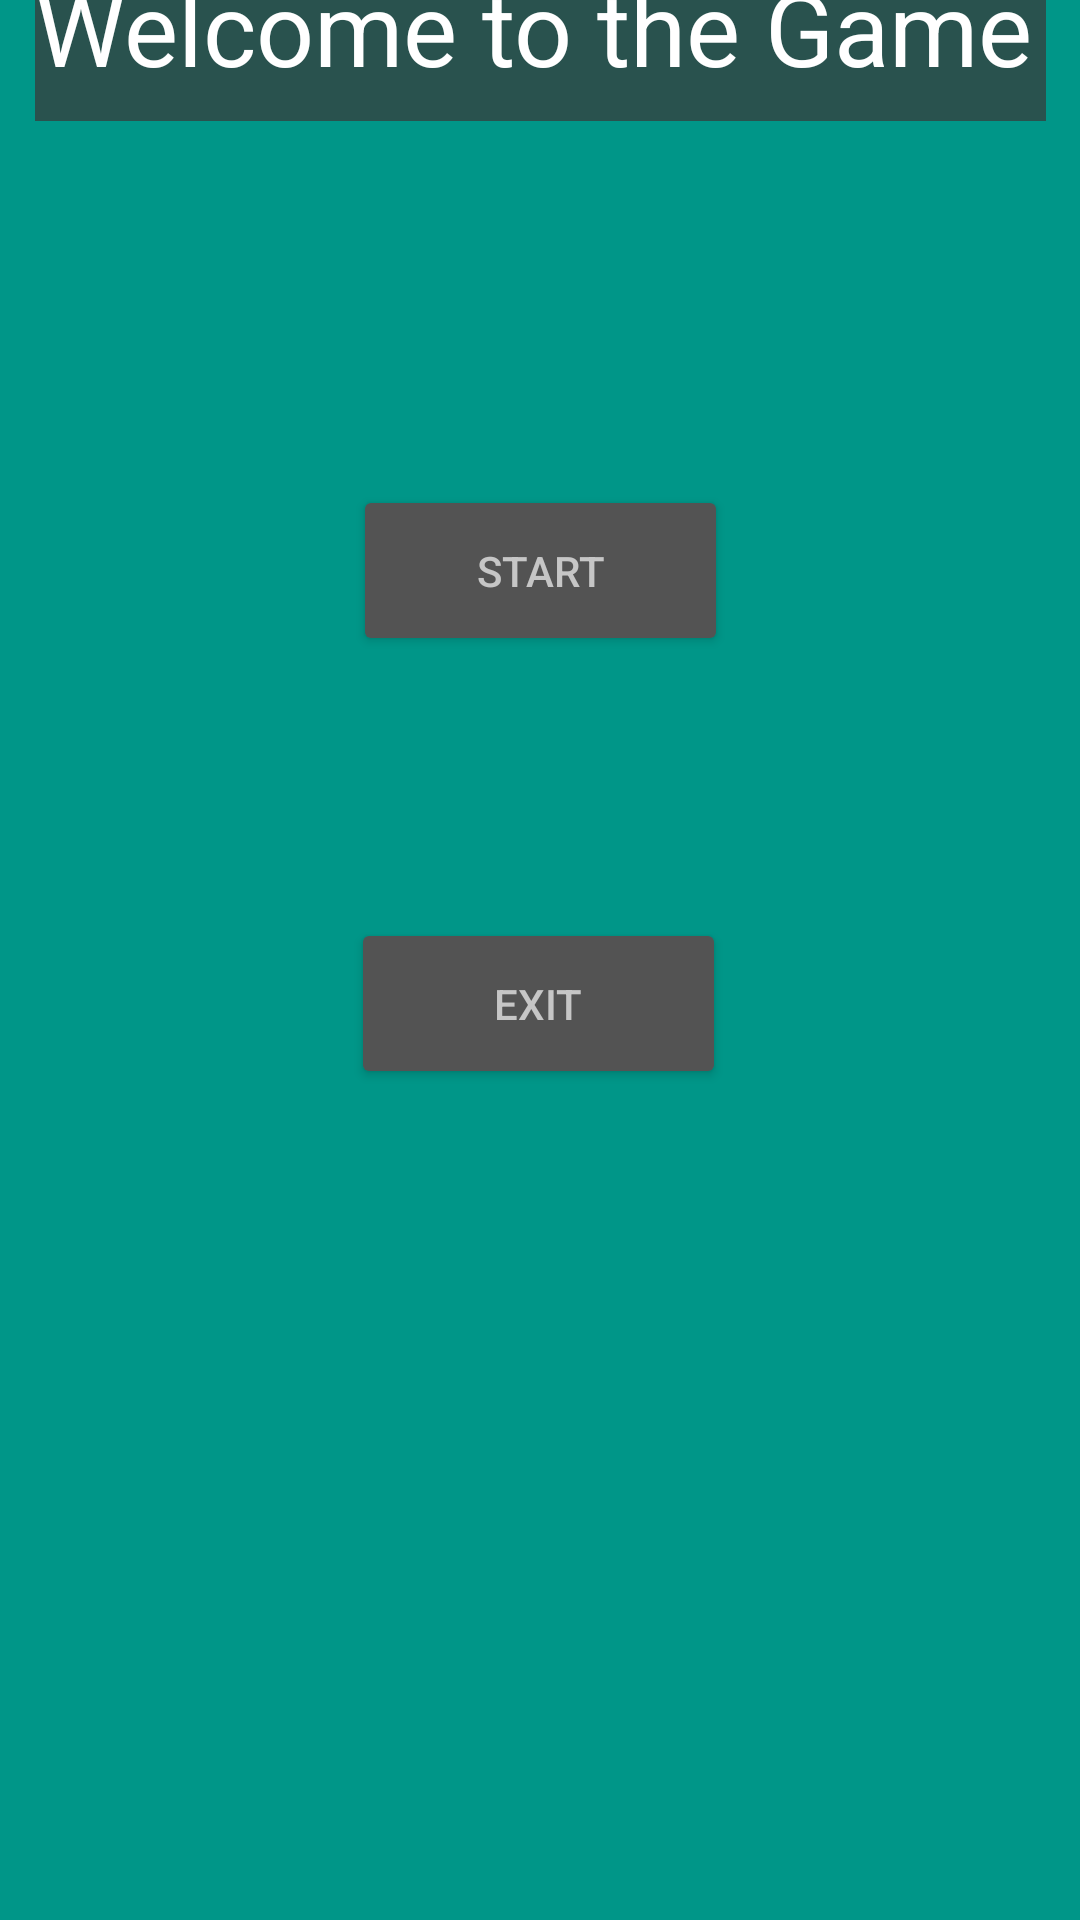

Layout XML and referenced resources for this Android screen:
<!-- AndroidManifest.xml: application theme Theme._2340C_Team45 -->
<!-- res/layout/activity_main.xml -->
<?xml version="1.0" encoding="utf-8"?>
<androidx.constraintlayout.widget.ConstraintLayout xmlns:android="http://schemas.android.com/apk/res/android"
    xmlns:app="http://schemas.android.com/apk/res-auto"
    xmlns:tools="http://schemas.android.com/tools"
    android:layout_width="match_parent"
    android:layout_height="match_parent"
    android:background="#009688"
    android:textAlignment="center"
    tools:context=".MainActivity">

    <ImageView
        android:id="@+id/imageView"
        android:layout_width="1400dp"
        android:layout_height="1600dp"
        app:layout_constraintBottom_toBottomOf="parent"
        app:layout_constraintEnd_toEndOf="parent"
        app:layout_constraintHorizontal_bias="0.701"
        app:layout_constraintStart_toStartOf="parent"
        app:layout_constraintTop_toTopOf="parent"
        app:layout_constraintVertical_bias="0.489"
        app:srcCompat="@drawable/start_background" />

    <TextView
        android:id="@+id/textView4"
        android:layout_width="337dp"
        android:layout_height="54dp"
        android:layout_marginBottom="600dp"
        android:background="#B43A3737"
        android:text="Welcome to the Game"
        android:textAppearance="@style/TextAppearance.AppCompat.Display1"
        android:textColor="#FFFFFF"
        app:layout_constraintBottom_toBottomOf="parent"
        app:layout_constraintEnd_toEndOf="parent"
        app:layout_constraintStart_toStartOf="parent"
        app:layout_constraintTop_toTopOf="parent"
        app:layout_constraintVertical_bias="1.0" />

    <Button
        android:id="@+id/button"
        android:layout_width="125dp"
        android:layout_height="57dp"
        android:layout_marginBottom="300dp"
        android:backgroundTint="#535353"
        android:text="Start"
        android:textColor="#C6C6C6"
        app:layout_constraintBottom_toBottomOf="parent"
        app:layout_constraintEnd_toEndOf="parent"
        app:layout_constraintStart_toStartOf="parent"
        app:layout_constraintTop_toBottomOf="@+id/textView4" />

    <Button
        android:id="@+id/button2"
        android:layout_width="125dp"
        android:layout_height="57dp"
        android:backgroundTint="#535353"
        android:text="Exit"
        android:textColor="#C6C6C6"
        app:layout_constraintBottom_toBottomOf="parent"
        app:layout_constraintEnd_toEndOf="parent"
        app:layout_constraintHorizontal_bias="0.498"
        app:layout_constraintStart_toStartOf="parent"
        app:layout_constraintTop_toBottomOf="@+id/button"
        app:layout_constraintVertical_bias="0.24" />

</androidx.constraintlayout.widget.ConstraintLayout>
<!-- resources referenced by this layout -->
<resources>
  <style name="Theme._2340C_Team45" parent="Theme.MaterialComponents.DayNight.DarkActionBar">
          
          <item name="colorPrimary">@color/purple_500</item>
          <item name="colorPrimaryVariant">@color/purple_700</item>
          <item name="colorOnPrimary">@color/white</item>
          
          <item name="colorSecondary">@color/teal_200</item>
          <item name="colorSecondaryVariant">@color/teal_700</item>
          <item name="colorOnSecondary">@color/black</item>
          
          <item name="android:statusBarColor">?attr/colorPrimaryVariant</item>
          
      </style>
  <!-- not gathered from this repository: default colours our renderer supplied (Android Studio template values) -->
  <color name="purple_500">#FF6200EE</color>
  <color name="purple_700">#FF3700B3</color>
  <color name="teal_200">#FF03DAC5</color>
  <color name="teal_700">#FF018786</color>
  <color name="black">#FF000000</color>
  <color name="white">#FFFFFFFF</color>
</resources>
